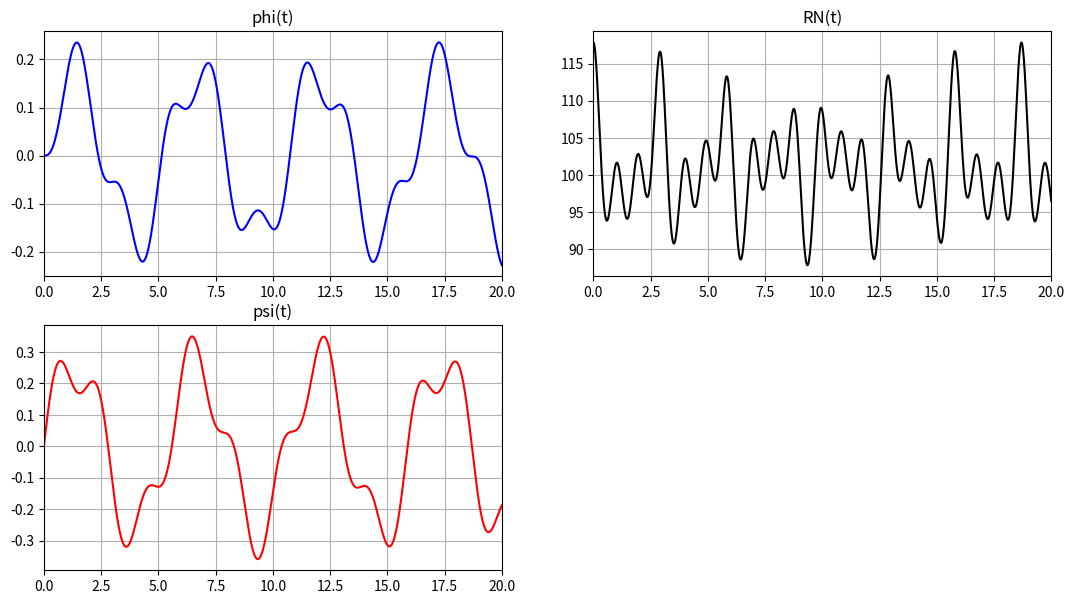
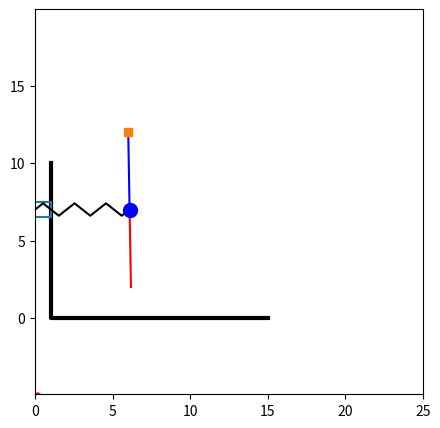

These charts were generated, in order, by the following Python code:
import numpy as np
import matplotlib.pyplot as plt
from matplotlib.animation import FuncAnimation
import sympy as sp
import math
from scipy.integrate import odeint


def odesys(y, t, m, c, L1, L2, g):  # y[3] - psi, y[2] - phi
    dy = np.zeros(4)
    dy[0] = y[2]
    dy[1] = y[3]

    a11 = 2 * L1
    a12 = L2 * np.cos(y[1] - y[0])
    a21 = L1 * np.cos(y[1] - y[0])
    a22 = L2

    b1 = L2 * (y[3] ** 2) * np.sin(y[1] - y[0]) - ((2 * g + (c * L1 / m) * np.cos(y[0])) * np.sin(y[0]))
    b2 = (-1) * L1 * np.sin(y[1] - y[0]) - g * np.sin(y[1])

    dy[2] = (b1 * a22 - b2 * a12) / (a11 * a22 - a12 * a21)
    dy[3] = (b2 * a11 - b1 * a21) / (a11 * a22 - a12 * a21)

    return dy


Steps = 1001
t_fin = 20
t = np.linspace(0, t_fin, Steps)

m = 10
c = 10
L1 = 5
L2 = 5
L0 = 5
g = 9.81

phi0 = 0
psi0 = 0
dphi0 = 0
dpsi0 = (np.pi / 5)
y0 = [phi0, psi0, dphi0, dpsi0]

Y = odeint(odesys, y0, t, (m, c, L1, L2, g))

phi = Y[:, 0]
psi = Y[:, 1]
dphi = Y[:, 2]
dpsi = Y[:, 3]
ddphi = [odesys(y, t, m, c, L1, L2, g)[2] for y, t in zip(Y, t)]
ddpsi = [odesys(y, t, m, c, L1, L2, g)[3] for y, t in zip(Y, t)]

RN = m * (g * np.cos(psi) - L1 * (ddphi * np.sin(psi - phi) - dphi ** 2 * np.cos(psi - phi)) + L2 * dpsi ** 2)

fig_for_graphs = plt.figure(figsize=[13, 7])
ax_for_graphs = fig_for_graphs.add_subplot(2, 2, 1)
ax_for_graphs.plot(t, phi, color='Blue')
ax_for_graphs.set_title("phi(t)")
ax_for_graphs.set(xlim=[0, t_fin])
ax_for_graphs.grid(True)

ax_for_graphs = fig_for_graphs.add_subplot(2, 2, 3)
ax_for_graphs.plot(t, psi, color='Red')
ax_for_graphs.set_title("psi(t)")
ax_for_graphs.set(xlim=[0, t_fin])
ax_for_graphs.grid(True)

ax_for_graphs = fig_for_graphs.add_subplot(2, 2, 2)
ax_for_graphs.plot(t, RN, color='Black')
ax_for_graphs.set_title("RN(t)")
ax_for_graphs.set(xlim=[0, t_fin])
ax_for_graphs.grid(True)

BoxX = 2
BoxY = 1
X_Line = [1, 1, 15]
Y_Line = [10, 0, 0]
K = 8
Sh = 0.4
b = 1 / (K - 2)
X_Spr = np.zeros(K)
Y_Spr = np.zeros(K)
psi += 4.73;
phi += 4.73

X_Spr[0] = 0
Y_Spr[0] = 0
X_Spr[K - 1] = 1
Y_Spr[K - 1] = 0

X_A = BoxY + L0  # fix
Y_A = L2 + L1 + 2

X_M1 = X_A + L1 * np.cos(phi)
Y_M1 = Y_A + L1 * np.sin(phi)

X_M2 = L2 * np.cos(psi)
Y_M2 = L2 * np.sin(psi)

X_Box = np.array([-BoxX / 2, BoxX / 2, BoxX / 2, -BoxX / 2, -BoxX / 2])
Y_Box = np.array([BoxY / 2, BoxY / 2, -BoxY / 2, -BoxY / 2, BoxY / 2])

for i in range(K - 2):
    X_Spr[i + 1] = b * ((i + 1) - 1 / 2)
    Y_Spr[i + 1] = Sh * (-1) ** i

L_Spr = X_M1  # len spr

fig = plt.figure(figsize=[5, 5])
ax = fig.add_subplot(1, 1, 1)
ax.axis('equal')
ax.set(xlim=[0, 25], ylim=[0, 15])

ax.plot(X_Line, Y_Line, color='black', linewidth=3)

Drawed_L1 = ax.plot([X_A, X_M1[0]], [Y_A, Y_M1[0]], color='blue')[0]
Drawed_L2 = ax.plot([X_M1[0], X_M1[0] + X_M2[0]], [Y_M1[0], Y_M1[0] + Y_M2[0]], color='red')[0]
Drawed_Box = ax.plot(X_Box, Y_Box + Y_M1[0])[0]
Drawed_Spring = ax.plot(X_Spr * L_Spr[0], Y_Spr + Y_M1[0], color='black')[0]  # подвинуть пружину!!!1
# Drawed_Spring = ax.plot([X_Box, X_Box + X_Spr * L_Spr[0]], [Y_Box+Y_M1[0], Y_Box + Y_Spr[0]])[0]
Point_A = ax.plot(X_A, Y_A, marker='s')
Point_B = ax.plot(X_M1[0], Y_M1[0], marker='o', markersize=10, color='blue')[0]
Point_C = ax.plot(X_M2[0], Y_M2[0], marker='o', markersize=5, color='red')[0]


def anima(i):
    Drawed_L1.set_data([X_A, X_M1[i]], [Y_A, Y_M1[i]])
    Drawed_L2.set_data([X_M1[i], X_M1[i] + X_M2[i]], [Y_M1[i], Y_M1[i] + Y_M2[i]])
    Drawed_Box.set_data(X_Box, Y_Box + Y_M1[i])
    Point_B.set_data(X_M1[i], Y_M1[i])
    Point_C.set_data(X_M2[i] + X_M1[i], Y_M2[i] + Y_M1[i])
    Drawed_Spring.set_data(X_Spr * L_Spr[i], Y_Spr + Y_M1[i])
    # Drawed_Spring.set_data([X_Box, X_Spr * L_Spr[i]], [Y_Box+Y_M1[i], Y_Box + Y_Spr[i]])
    return Drawed_L1, Point_B, Point_C, Drawed_L2, Drawed_Box, Drawed_Spring


anim = FuncAnimation(fig, anima, frames=1000, interval=10)

plt.show()
